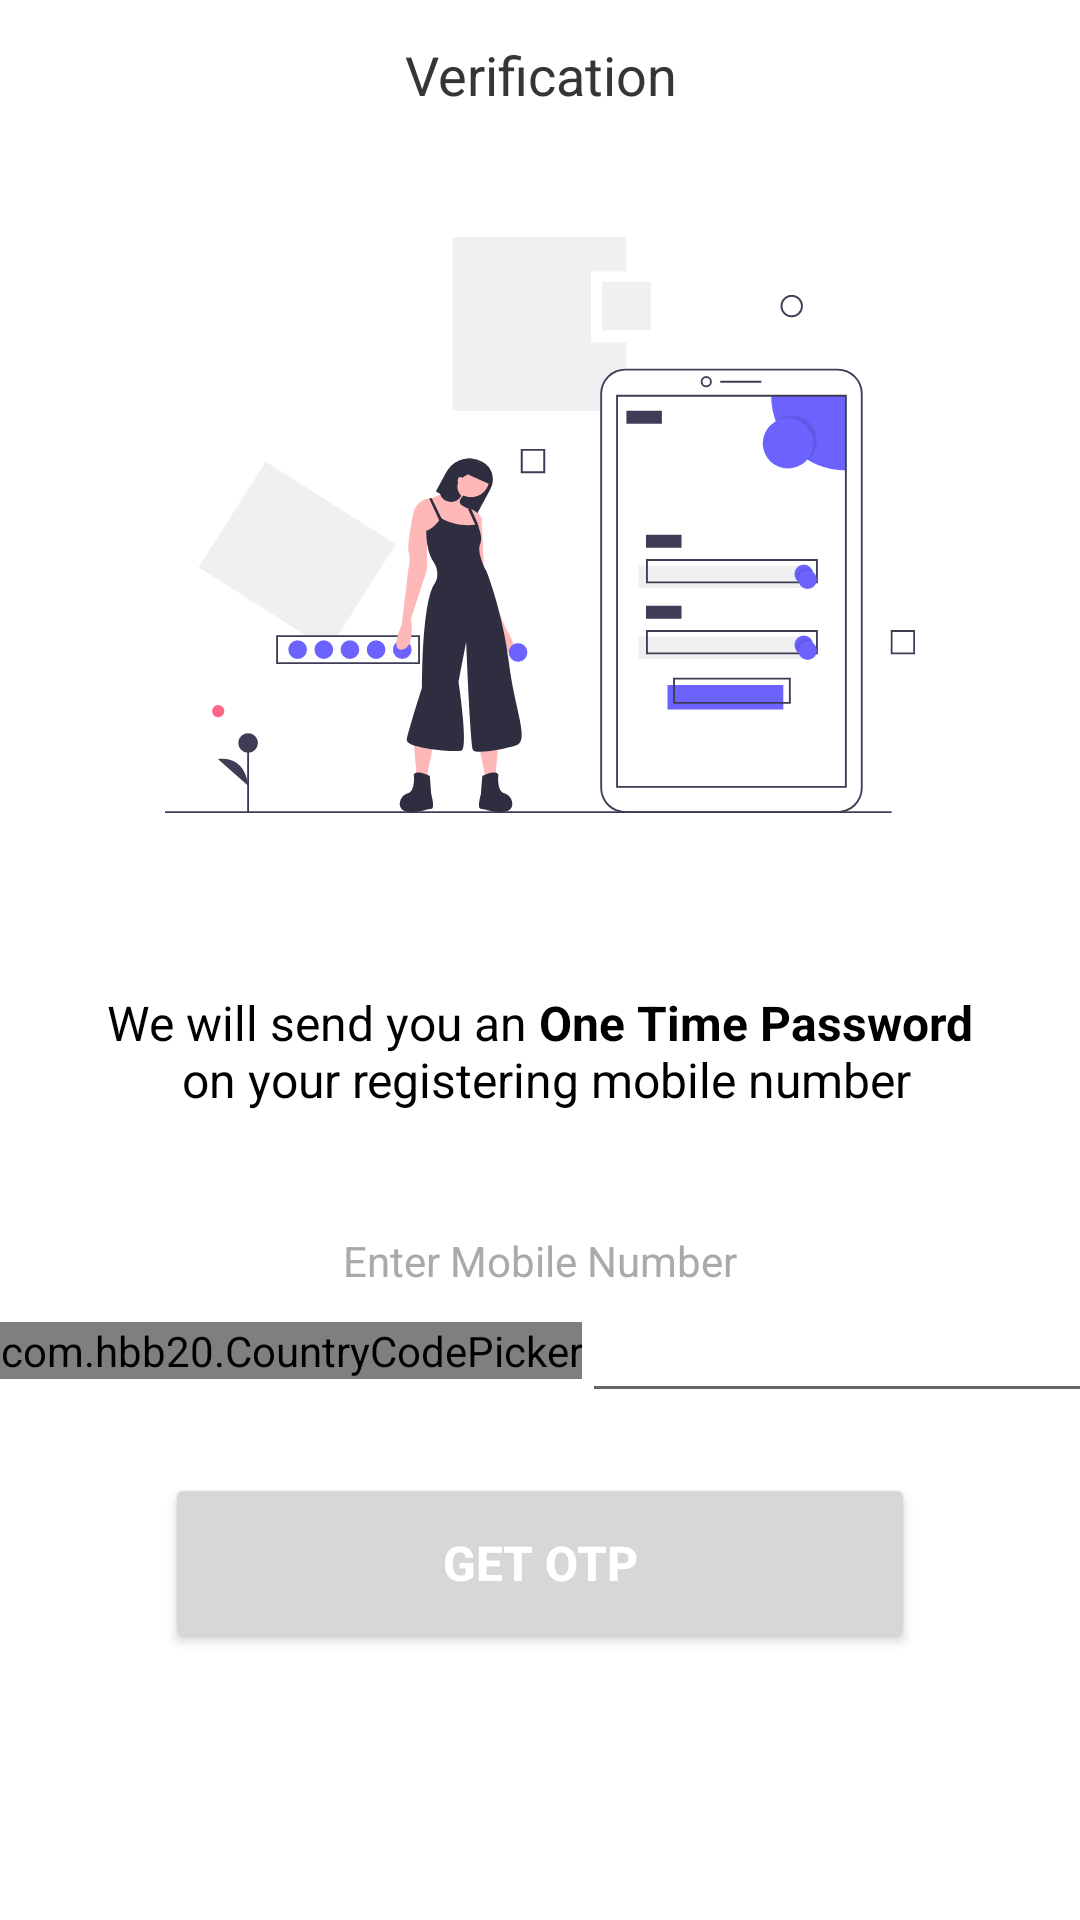

Reconstruct the res/layout file that produces this screen, plus the resources it refers to.
<!-- AndroidManifest.xml: application theme Theme.Simplify -->
<!-- res/layout/login_mobile_fragment.xml -->
<?xml version="1.0" encoding="utf-8"?>
<androidx.constraintlayout.widget.ConstraintLayout xmlns:android="http://schemas.android.com/apk/res/android"
    xmlns:tools="http://schemas.android.com/tools"
    android:layout_width="match_parent"
    android:layout_height="match_parent"
    xmlns:app="http://schemas.android.com/apk/res-auto"
    tools:context=".Fragment.LoginMobileFragment">

    <TextView
        android:layout_width="0dp"
        android:layout_height="50dp"
        android:gravity="center"
        android:textSize="18dp"
        app:layout_constraintStart_toStartOf="parent"
        app:layout_constraintEnd_toEndOf="parent"
        app:layout_constraintTop_toTopOf="parent"
        android:text="Verification" />

    <ImageView
        android:id="@+id/loginImage"
        android:layout_width="250dp"
        android:layout_height="250dp"
        app:layout_constraintStart_toStartOf="parent"
        app:layout_constraintEnd_toEndOf="parent"
        app:layout_constraintTop_toTopOf="parent"
        android:layout_marginTop="50dp"
        app:layout_constraintDimensionRatio="H,1:1"
        android:src="@drawable/ic_mobile_login"/>

    <TextView
        android:layout_width="0dp"
        android:layout_height="50dp"
        android:gravity="center"
        android:textSize="18dp"
        app:layout_constraintStart_toStartOf="parent"
        app:layout_constraintEnd_toEndOf="parent"
        app:layout_constraintTop_toTopOf="parent"
        android:text="Verification" />

    <TextView
        android:id="@+id/tvLoginTitle"
        android:layout_width="wrap_content"
        android:layout_height="wrap_content"
        android:text="@string/text_login_mobile"
        android:layout_gravity="center"
        android:gravity="center"
        app:layout_constraintStart_toStartOf="parent"
        app:layout_constraintEnd_toEndOf="parent"
        app:layout_constraintTop_toBottomOf="@id/loginImage"
        android:layout_marginTop="30dp"
        android:textSize="16dp"
        android:textAlignment="center"
        android:textColor="@android:color/black"/>


    <TextView
        android:id="@+id/tvLoginSubtitle"
        android:layout_width="wrap_content"
        android:layout_height="wrap_content"
        android:text="Enter Mobile Number"
        app:layout_constraintStart_toStartOf="parent"
        app:layout_constraintEnd_toEndOf="parent"
        app:layout_constraintTop_toBottomOf="@id/tvLoginTitle"
        android:layout_marginTop="40dp"
        android:layout_gravity="center"
        android:textSize="14dp"
        android:textAlignment="center"
        android:textColor="@android:color/darker_gray"/>

    <LinearLayout
        android:id="@+id/layoutMobileNumber"
        android:layout_width="wrap_content"
        android:layout_height="wrap_content"
        app:layout_constraintTop_toBottomOf="@id/tvLoginSubtitle"
        app:layout_constraintStart_toStartOf="parent"
        app:layout_constraintEnd_toEndOf="parent"
        android:orientation="horizontal"
        android:layout_gravity="center">

        <com.hbb20.CountryCodePicker
            android:id="@+id/etCountryCode"
            android:layout_width="wrap_content"
            android:layout_height="wrap_content"
            android:layout_gravity="center_vertical"
            android:gravity="center"
            app:ccp_showNameCode="false"
            app:ccp_showFlag="false"
            app:ccp_defaultPhoneCode="91"
            app:ccp_autoDetectCountry="true"/>

        <EditText
            android:id="@+id/etLoginMobile"
            android:layout_width="200dp"
            android:layout_height="wrap_content"
            android:layout_gravity="center"
            android:maxLength="10"
            android:focusable="true"
            android:textColor="@android:color/black"
            android:text=""
            android:imeOptions="actionDone"
            android:inputType="number"
            android:textStyle="bold"
            android:focusedByDefault="true"
            android:textSize="18dp"
            android:textAlignment="center"/>
    </LinearLayout>

    <Button
        android:id="@+id/buttonGetOtp"
        android:layout_width="250dp"
        android:layout_height="60dp"
        android:layout_gravity="center"
        android:text="GET OTP"
        android:textSize="16dp"
        android:layout_marginTop="20dp"
        app:layout_constraintStart_toStartOf="parent"
        app:layout_constraintEnd_toEndOf="parent"
        app:layout_constraintTop_toBottomOf="@id/layoutMobileNumber"
        android:textColor="@android:color/white"
        android:textStyle="bold"
        android:textAlignment="center"
        app:rippleColor="#9D7ED6"/>

</androidx.constraintlayout.widget.ConstraintLayout>
<!-- resources referenced by this layout -->
<resources>
  <!-- drawable ic_mobile_login: vector/xml drawable (drawable, 9390 chars, omitted) -->
  <string name="text_login_mobile">We will send you an <b>One Time Password</b>\n on your registering mobile number</string>
  <style name="Theme.Simplify" parent="Theme.MaterialComponents.Light.NoActionBar">
          
          <item name="colorPrimary">@color/purple_500</item>
          <item name="colorPrimaryVariant">@color/purple_700</item>
          <item name="colorOnPrimary">@color/white</item>
          
          <item name="colorSecondary">@color/purple_700</item>
          <item name="colorSecondaryVariant">@color/purple_700</item>
          <item name="colorOnSecondary">@color/black</item>
          
          <item name="android:statusBarColor" tools:targetApi="l">?attr/colorPrimaryVariant</item>
          
      </style>
  <color name="purple_500">#FF6200EE</color>
  <color name="purple_700">#FF3700B3</color>
  <color name="white">#FFFFFFFF</color>
  <color name="black">#FF000000</color>
</resources>
